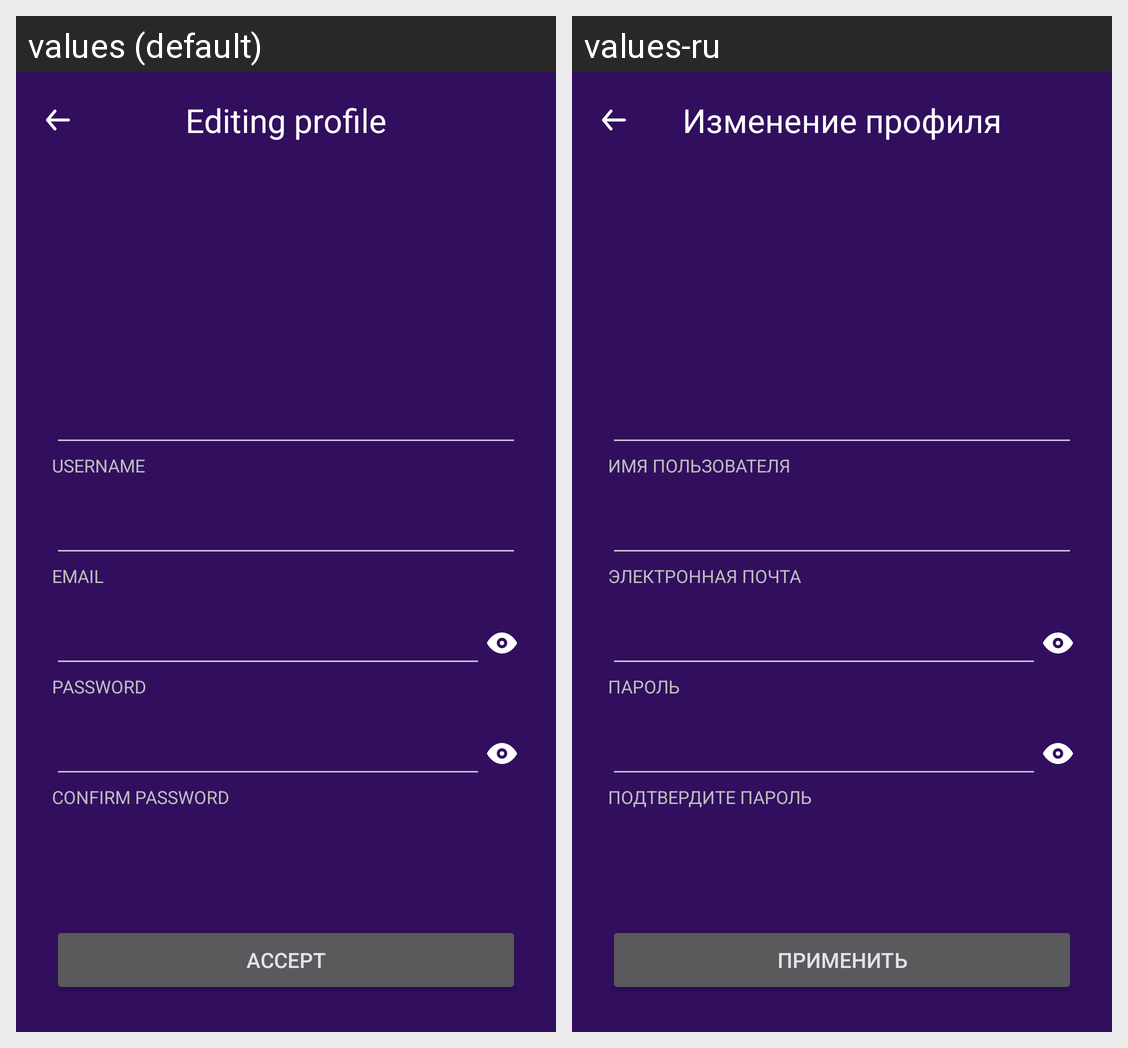

The Android screen above is rendered under two locales of the same app. Produce the string resources it draws, with the default and per-locale values.
Android screen res/layout/activity_edit_profile.xml rendered under 2 locales, left to right: values (default), values-ru. Device: Nexus 5 (rendered at 1080×1920; each locale shown at half size, 540×960, under a caption strip naming it); theme Theme.LinguaCards.
Strings drawn on this screen, with the default value and each locale's value (text and hints the layout hard-codes, and strings that could not be matched under every locale, appear in the picture but are not listed):

editing_profile
  values: Editing profile
  values-ru: Изменение профиля

username
  values: Username
  values-ru: Имя пользователя

email
  values: Email
  values-ru: Электронная почта

password
  values: Password
  values-ru: Пароль

confirm_password
  values: Confirm password
  values-ru: Подтвердите пароль

accept
  values: Accept
  values-ru: Применить
